The GitHub repository alan-turing-institute/summer-experience-challenges contains a labelled image folder "cats-dogs" with 2 categories: cats, dogs. Examples follow, each with its label.

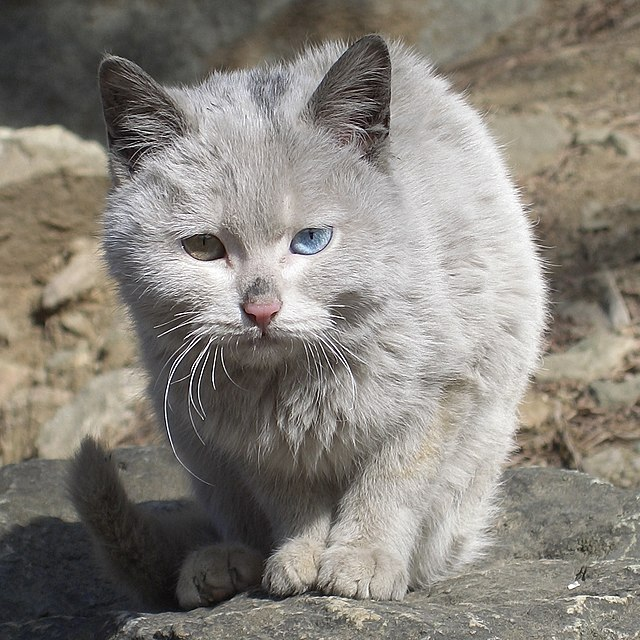
Label: cats

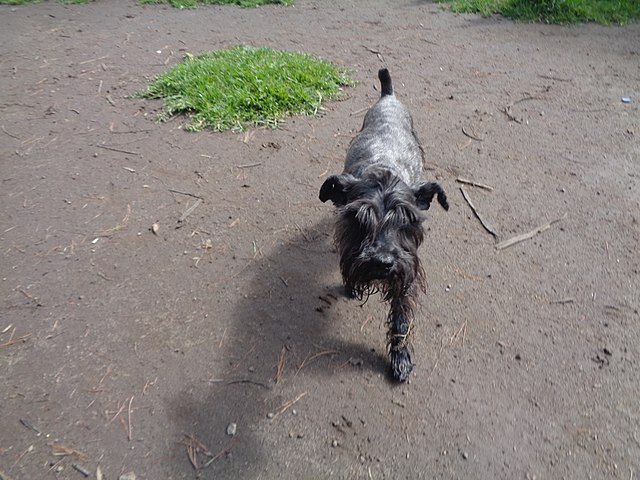
Label: dogs

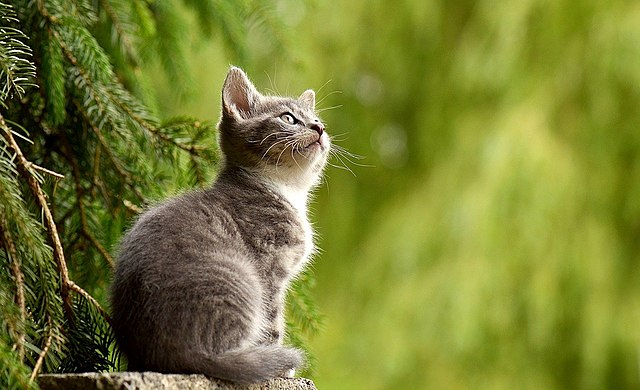
Label: cats

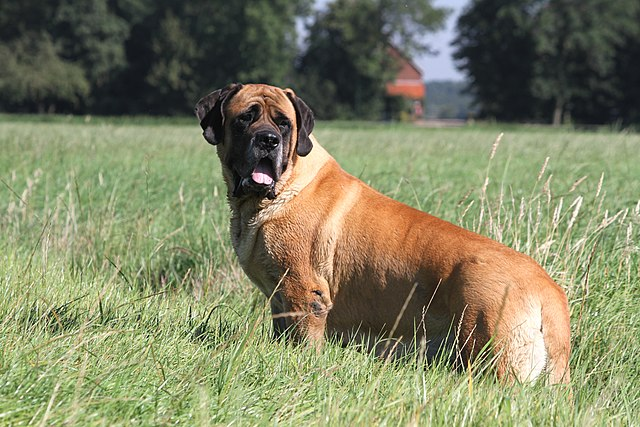
Label: dogs

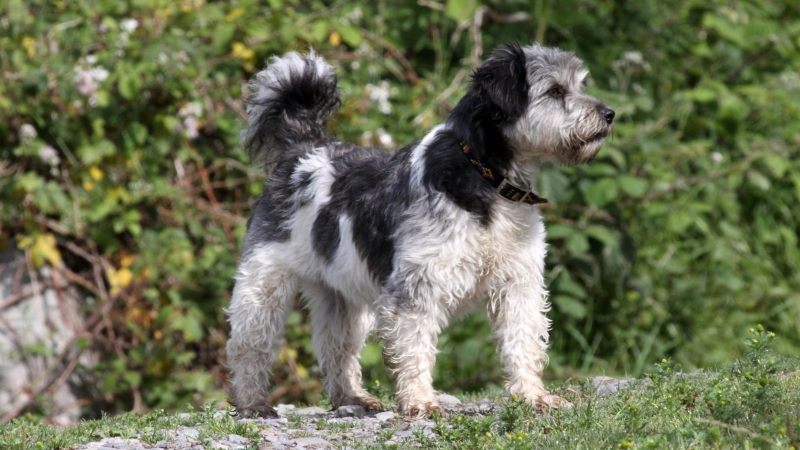
Label: dogs
